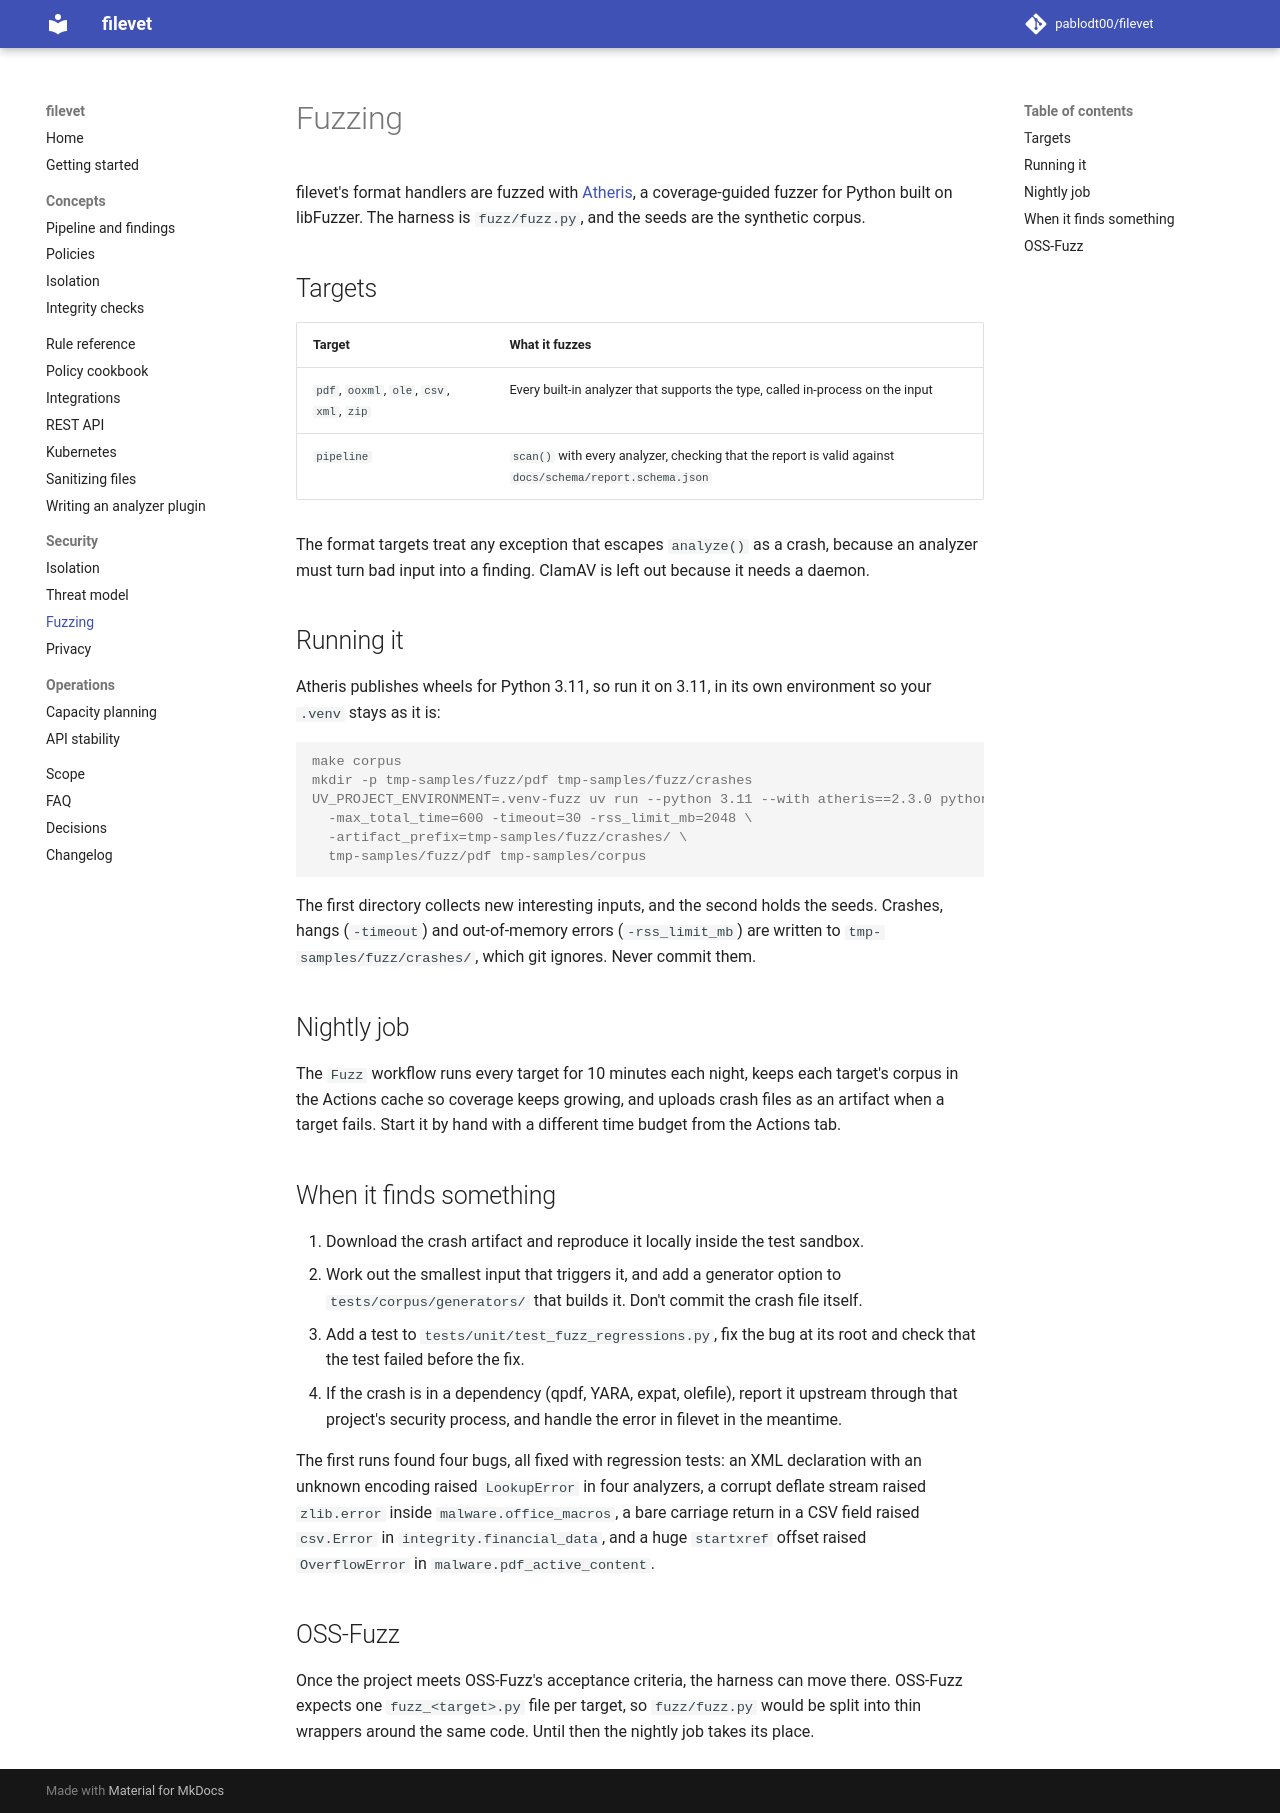

repository: pablodt00/filevet · page: 0.5/fuzzing/index.html · generator: mkdocs

# Fuzzing

filevet's format handlers are fuzzed with [Atheris](https://github.com/google/atheris), a coverage-guided fuzzer for Python built on libFuzzer. The harness is `fuzz/fuzz.py`, and the seeds are the synthetic corpus.

## Targets

| Target | What it fuzzes |
| --- | --- |
| `pdf`, `ooxml`, `ole`, `csv`, `xml`, `zip` | Every built-in analyzer that supports the type, called in-process on the input |
| `pipeline` | `scan()` with every analyzer, checking that the report is valid against `docs/schema/report.schema.json` |

The format targets treat any exception that escapes `analyze()` as a crash, because an analyzer must turn bad input into a finding. ClamAV is left out because it needs a daemon.

## Running it

Atheris publishes wheels for Python 3.11, so run it on 3.11, in its own environment so your `.venv` stays as it is:

```console
make corpus
mkdir -p tmp-samples/fuzz/pdf tmp-samples/fuzz/crashes
UV_PROJECT_ENVIRONMENT=.venv-fuzz uv run --python 3.11 --with atheris==2.3.0 python -I fuzz/fuzz.py pdf \
  -max_total_time=600 -timeout=30 -rss_limit_mb=2048 \
  -artifact_prefix=tmp-samples/fuzz/crashes/ \
  tmp-samples/fuzz/pdf tmp-samples/corpus
```

The first directory collects new interesting inputs, and the second holds the seeds. Crashes, hangs (`-timeout`) and out-of-memory errors (`-rss_limit_mb`) are written to `tmp-samples/fuzz/crashes/`, which git ignores. Never commit them.

## Nightly job

The `Fuzz` workflow runs every target for 10 minutes each night, keeps each target's corpus in the Actions cache so coverage keeps growing, and uploads crash files as an artifact when a target fails. Start it by hand with a different time budget from the Actions tab.

## When it finds something

1. Download the crash artifact and reproduce it locally inside the test sandbox.
2. Work out the smallest input that triggers it, and add a generator option to `tests/corpus/generators/` that builds it. Don't commit the crash file itself.
3. Add a test to `tests/unit/test_fuzz_regressions.py`, fix the bug at its root and check that the test failed before the fix.
4. If the crash is in a dependency (qpdf, YARA, expat, olefile), report it upstream through that project's security process, and handle the error in filevet in the meantime.

The first runs found four bugs, all fixed with regression tests: an XML declaration with an unknown encoding raised `LookupError` in four analyzers, a corrupt deflate stream raised `zlib.error` inside `malware.office_macros`, a bare carriage return in a CSV field raised `csv.Error` in `integrity.financial_data`, and a huge `startxref` offset raised `OverflowError` in `malware.pdf_active_content`.

## OSS-Fuzz

Once the project meets OSS-Fuzz's acceptance criteria, the harness can move there. OSS-Fuzz expects one `fuzz_<target>.py` file per target, so `fuzz/fuzz.py` would be split into thin wrappers around the same code. Until then the nightly job takes its place.
